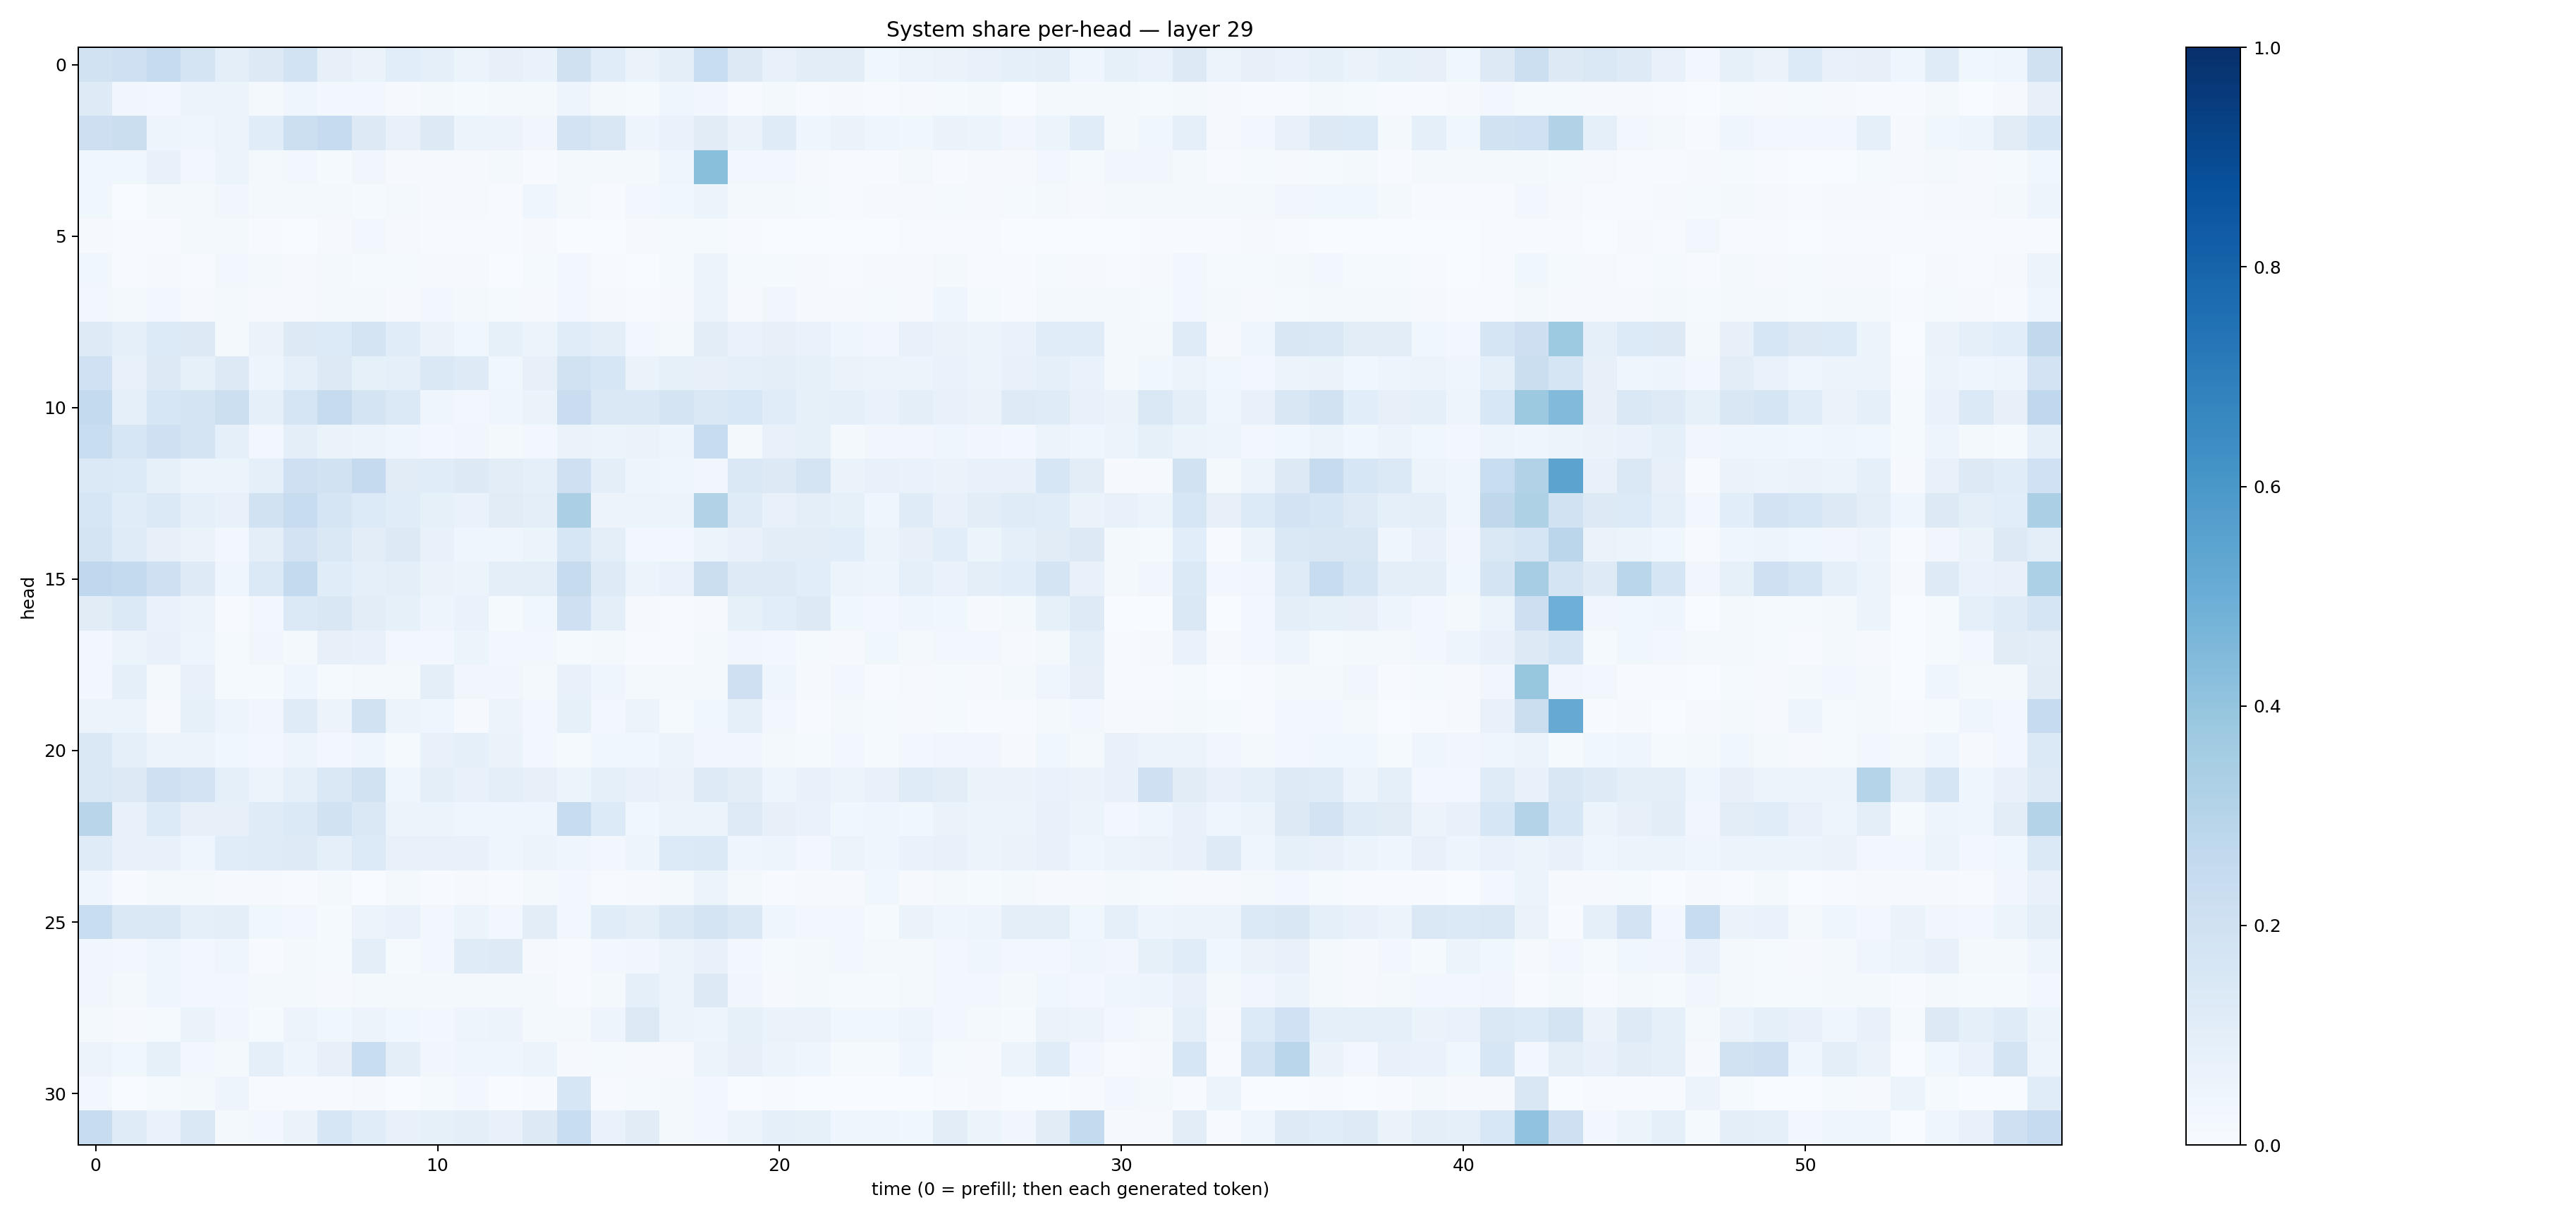

Source data for this figure (header and first rows):
0.18812245, 0.20959647, 0.2428134, 0.17754127, 0.1008489, 0.12704703, 0.18486911, 0.08202537, 0.063636795, 0.108162016, 0.09035403, 0.050951187, 0.080346696, 0.06699862, 0.19683558, 0.11617424, 0.06301157, 0.09706419, 0.23370199, 0.12885077, 0.07568718, 0.104349025, 0.10256668, 0.036406644
0.1212, 0.03471, 0.02989, 0.05763, 0.05132, 0.01719, 0.0437, 0.02447, 0.0263, 0.01038, 0.01937, 0.0137, 0.0193, 0.01663, 0.04726, 0.01779, 0.01404, 0.03949, 0.03284, 0.006047, 0.01891, 0.007323, 0.01011, 0.006199
0.2121, 0.2258, 0.05029, 0.04676, 0.05328, 0.1168, 0.2179, 0.2464, 0.1263, 0.07574, 0.1266, 0.0617, 0.05728, 0.03175, 0.1822, 0.152, 0.04712, 0.06752, 0.1114, 0.06428, 0.1203, 0.04381, 0.06398, 0.04433
0.03524, 0.03725, 0.07655, 0.02748, 0.05354, 0.01712, 0.02516, 0.01471, 0.03218, 0.00984, 0.01089, 0.01154, 0.01922, 0.006652, 0.01856, 0.0196, 0.02031, 0.04429, 0.4248, 0.02654, 0.0254, 0.00802, 0.004317, 0.005056
0.03565, 0.002847, 0.01876, 0.02084, 0.03414, 0.02077, 0.01695, 0.01941, 0.01331, 0.01789, 0.01123, 0.009256, 0.007156, 0.03974, 0.02082, 0.00596, 0.02638, 0.03615, 0.05161, 0.01752, 0.02087, 0.01277, 0.006363, 0.009133
0.009498, 0.004159, 0.005373, 0.01851, 0.01637, 0.005021, 0.002919, 0.01007, 0.02665, 0.01011, 0.007705, 0.007639, 0.004315, 0.008101, 0.003135, 0.003241, 0.009012, 0.01364, 0.0125, 0.00456, 0.00303, 0.002648, 0.001512, 0.003422
0.03901, 0.004799, 0.009599, 0.006909, 0.02542, 0.01853, 0.00892, 0.01945, 0.01436, 0.0127, 0.009142, 0.01044, 0.003718, 0.01246, 0.02609, 0.006632, 0.003082, 0.01419, 0.05448, 0.01519, 0.01556, 0.008666, 0.004268, 0.008078
0.02862, 0.01943, 0.02542, 0.01067, 0.02289, 0.009282, 0.01101, 0.01856, 0.01772, 0.01114, 0.02456, 0.02037, 0.01514, 0.009791, 0.03026, 0.00946, 0.006405, 0.009855, 0.05506, 0.00872, 0.03269, 0.01098, 0.0108, 0.01233
0.1233, 0.08836, 0.1366, 0.1296, 0.02178, 0.06286, 0.1272, 0.1331, 0.1734, 0.1167, 0.06275, 0.03666, 0.08545, 0.05225, 0.1139, 0.1011, 0.02552, 0.01909, 0.1041, 0.07015, 0.07873, 0.06978, 0.03952, 0.03281
0.2015, 0.07296, 0.1292, 0.08468, 0.1271, 0.04976, 0.08778, 0.1288, 0.0821, 0.09215, 0.1481, 0.1223, 0.03791, 0.08155, 0.1935, 0.1614, 0.06573, 0.08358, 0.07914, 0.09164, 0.0938, 0.08316, 0.06607, 0.05936
0.2554, 0.08853, 0.1564, 0.1795, 0.2187, 0.08718, 0.1669, 0.2429, 0.179, 0.1376, 0.03949, 0.02947, 0.04583, 0.06403, 0.227, 0.1432, 0.1435, 0.177, 0.144, 0.1536, 0.1147, 0.08502, 0.08804, 0.06744
0.2314, 0.16, 0.2099, 0.1735, 0.09344, 0.0296, 0.1004, 0.06381, 0.05321, 0.04442, 0.03054, 0.03443, 0.01724, 0.03065, 0.06303, 0.06025, 0.06568, 0.04862, 0.2344, 0.02286, 0.07195, 0.08423, 0.02035, 0.03291
0.1372, 0.1328, 0.08265, 0.05726, 0.0606, 0.08852, 0.2103, 0.19, 0.2519, 0.1095, 0.1172, 0.1263, 0.1048, 0.0879, 0.2103, 0.1003, 0.05026, 0.04446, 0.0316, 0.1417, 0.1254, 0.1788, 0.06478, 0.07072
0.1585, 0.1134, 0.1378, 0.0862, 0.07611, 0.1933, 0.2369, 0.1704, 0.1359, 0.117, 0.08513, 0.0671, 0.1115, 0.09686, 0.3351, 0.0584, 0.05158, 0.06125, 0.3135, 0.1173, 0.07675, 0.09951, 0.0839, 0.04404
0.1724, 0.1197, 0.0789, 0.06456, 0.02729, 0.09981, 0.1805, 0.1412, 0.1031, 0.1291, 0.07134, 0.04162, 0.04127, 0.0545, 0.163, 0.09526, 0.02535, 0.02391, 0.05416, 0.07365, 0.1054, 0.1034, 0.1088, 0.06241
0.269, 0.2546, 0.2057, 0.1211, 0.04519, 0.1391, 0.2557, 0.1143, 0.0898, 0.09692, 0.06536, 0.06208, 0.0992, 0.1002, 0.2435, 0.1223, 0.05241, 0.06846, 0.2202, 0.1239, 0.1227, 0.1071, 0.06112, 0.04857
0.1118, 0.1383, 0.07019, 0.05498, 0.007786, 0.03055, 0.1398, 0.1511, 0.1022, 0.08266, 0.04737, 0.0689, 0.01271, 0.03848, 0.2105, 0.1007, 0.007978, 0.00641, 0.01051, 0.08315, 0.1074, 0.1272, 0.03557, 0.02907
0.02825, 0.05232, 0.07378, 0.04805, 0.01214, 0.03378, 0.02249, 0.07996, 0.07121, 0.0267, 0.02624, 0.0525, 0.02503, 0.0284, 0.01534, 0.02023, 0.007464, 0.00494, 0.02266, 0.03202, 0.02735, 0.01303, 0.01004, 0.03529
0.02866, 0.08726, 0.01846, 0.07054, 0.01253, 0.01512, 0.04517, 0.01434, 0.01705, 0.02035, 0.09439, 0.0321, 0.03404, 0.01719, 0.07257, 0.04592, 0.02221, 0.01824, 0.02037, 0.2056, 0.0463, 0.01157, 0.02996, 0.005655
0.05834, 0.05285, 0.009056, 0.08503, 0.05018, 0.03174, 0.1194, 0.05821, 0.1917, 0.05095, 0.04575, 0.01109, 0.0578, 0.02395, 0.08248, 0.0244, 0.05103, 0.01244, 0.03784, 0.09258, 0.02895, 0.004667, 0.02281, 0.01402
0.1463, 0.08684, 0.05541, 0.05486, 0.0356, 0.02932, 0.0492, 0.02848, 0.04421, 0.01478, 0.07095, 0.08755, 0.06558, 0.02505, 0.01237, 0.03668, 0.03783, 0.05815, 0.03433, 0.03376, 0.01765, 0.0137, 0.03118, 0.01495
0.1438, 0.1269, 0.2045, 0.1813, 0.08694, 0.05828, 0.09257, 0.1459, 0.1917, 0.04679, 0.09914, 0.0754, 0.1003, 0.07925, 0.05994, 0.09044, 0.07794, 0.06603, 0.1226, 0.1041, 0.04997, 0.07482, 0.06112, 0.07799
0.2921, 0.07056, 0.1351, 0.08119, 0.07867, 0.1211, 0.1393, 0.1926, 0.1443, 0.06072, 0.05911, 0.04087, 0.04433, 0.04507, 0.2344, 0.1329, 0.03758, 0.05921, 0.05181, 0.1231, 0.08173, 0.06805, 0.03643, 0.03961
0.1206, 0.07494, 0.0738, 0.04412, 0.1163, 0.1186, 0.1222, 0.09374, 0.1342, 0.07765, 0.07421, 0.07041, 0.04119, 0.05555, 0.04598, 0.03082, 0.04718, 0.1328, 0.1369, 0.03943, 0.04769, 0.02901, 0.0524, 0.04246
0.04249, 0.007566, 0.02243, 0.0179, 0.008541, 0.008729, 0.0058, 0.02285, 0.003236, 0.022, 0.004726, 0.01007, 0.004237, 0.02064, 0.0235, 0.004366, 0.01029, 0.01608, 0.06072, 0.01964, 0.007811, 0.008488, 0.009016, 0.03679
0.2328, 0.1418, 0.1407, 0.08853, 0.09606, 0.03539, 0.02558, 0.01193, 0.0565, 0.06967, 0.02497, 0.06035, 0.02842, 0.1016, 0.02771, 0.1151, 0.09699, 0.1451, 0.1767, 0.1425, 0.03934, 0.02919, 0.02963, 0.01321
0.03425, 0.02925, 0.04335, 0.02388, 0.04363, 0.006746, 0.0202, 0.01455, 0.09812, 0.01339, 0.03096, 0.1193, 0.1249, 0.008664, 0.007138, 0.02718, 0.03163, 0.06046, 0.07407, 0.02714, 0.0153, 0.01869, 0.02785, 0.02013
0.03157, 0.01796, 0.04439, 0.02573, 0.02763, 0.01809, 0.01566, 0.01092, 0.01659, 0.02254, 0.01764, 0.01926, 0.02197, 0.01963, 0.006927, 0.02026, 0.09089, 0.05601, 0.1289, 0.03399, 0.0104, 0.01675, 0.01339, 0.01267
0.01756, 0.01122, 0.01205, 0.06589, 0.03434, 0.01508, 0.05834, 0.03554, 0.05588, 0.03712, 0.02526, 0.05048, 0.0573, 0.02192, 0.02176, 0.04942, 0.1308, 0.0602, 0.04789, 0.08259, 0.06472, 0.06331, 0.03764, 0.03777
0.0582, 0.03739, 0.08472, 0.02983, 0.01617, 0.08595, 0.04958, 0.08092, 0.2306, 0.09593, 0.0333, 0.04198, 0.04486, 0.0534, 0.0106, 0.01439, 0.008846, 0.009288, 0.05345, 0.07894, 0.05364, 0.0425, 0.01187, 0.01296
0.03124, 0.003292, 0.01441, 0.01921, 0.05022, 0.00526, 0.004714, 0.007012, 0.008186, 0.001671, 0.01367, 0.03036, 0.00363, 0.006403, 0.1594, 0.005493, 0.01277, 0.0202, 0.02737, 0.00313, 0.004959, 0.002453, 0.003631, 0.003283
0.2354, 0.1194, 0.06716, 0.1407, 0.01712, 0.02449, 0.06399, 0.1565, 0.1165, 0.07653, 0.08479, 0.09901, 0.07041, 0.1308, 0.2333, 0.06668, 0.1108, 0.01625, 0.02734, 0.0571, 0.08756, 0.08286, 0.0413, 0.0458
